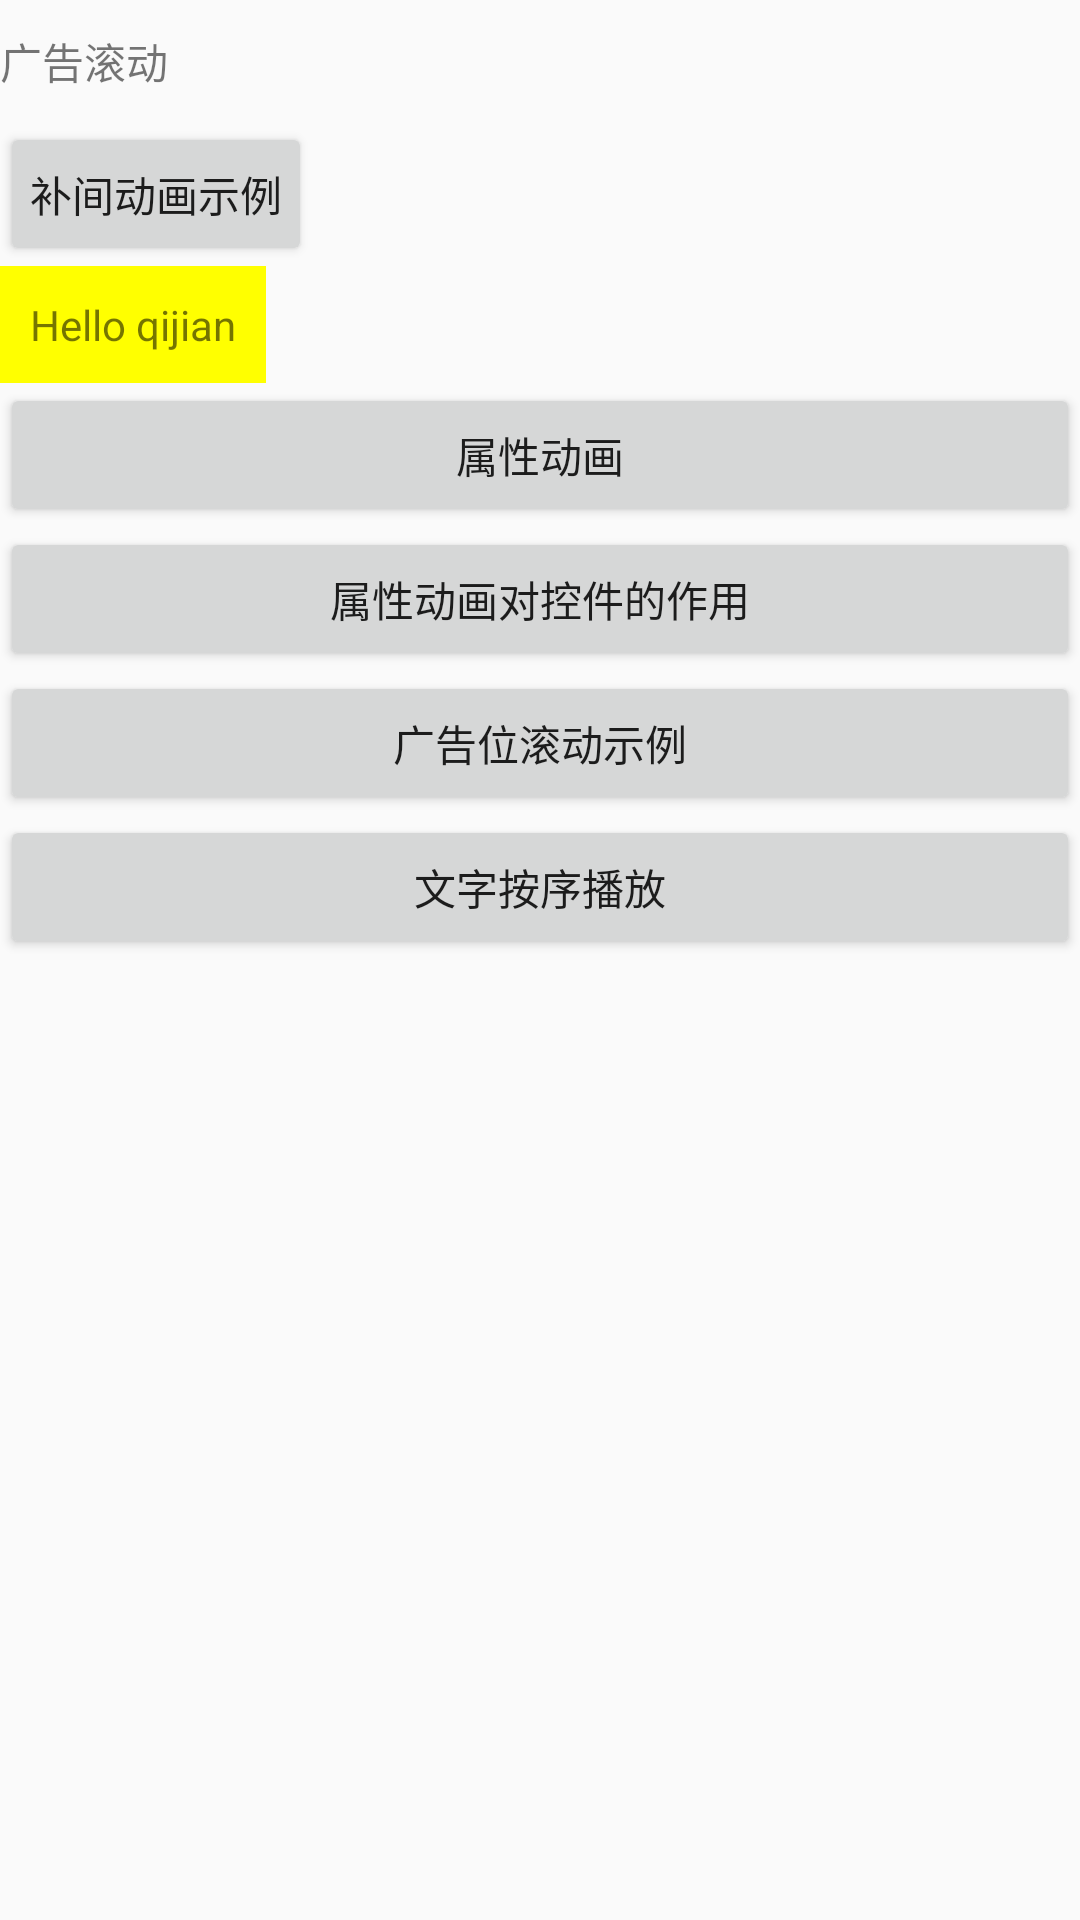

Layout XML and referenced resources for this Android screen:
<!-- AndroidManifest.xml: application theme AppTheme -->
<!-- res/layout/activity_attribute_animation.xml -->
<?xml version="1.0" encoding="utf-8"?>
<LinearLayout xmlns:android="http://schemas.android.com/apk/res/android"
    android:layout_width="fill_parent"
    android:layout_height="fill_parent"
    android:orientation="vertical">

    <TextView
        android:id="@+id/tv_ad"
        android:layout_width="wrap_content"
        android:layout_height="wrap_content"
        android:layout_marginTop="10dp"
        android:layout_marginBottom="10dp"
        android:text="广告滚动" />


    <Button
        android:id="@+id/btn"
        android:layout_width="wrap_content"
        android:layout_height="wrap_content"
        android:padding="10dp"
        android:text="补间动画示例" />

    <TextView
        android:id="@+id/tv"
        android:layout_width="wrap_content"
        android:layout_height="wrap_content"
        android:background="#ffff00"
        android:padding="10dp"
        android:text="Hello qijian" />


    <Button
        android:id="@+id/btn_attr"
        android:layout_width="match_parent"
        android:layout_height="wrap_content"
        android:text="属性动画" />


    <Button
        android:id="@+id/btn_attr_widget"
        android:layout_width="match_parent"
        android:layout_height="wrap_content"
        android:text="属性动画对控件的作用" />

    <Button
        android:id="@+id/btn_ad"
        android:layout_width="match_parent"
        android:layout_height="wrap_content"
        android:text="广告位滚动示例" />

    <Button
        android:id="@+id/btn_word"
        android:layout_width="match_parent"
        android:layout_height="wrap_content"
        android:text="文字按序播放" />


</LinearLayout>
<!-- resources referenced by this layout -->
<resources>
  <style name="AppTheme" parent="Theme.AppCompat.Light.DarkActionBar">
          
          <item name="colorPrimary">@color/colorPrimary</item>
          <item name="colorPrimaryDark">@color/colorPrimaryDark</item>
          <item name="colorAccent">@color/colorAccent</item>
      </style>
  <color name="colorPrimary">#008577</color>
  <color name="colorPrimaryDark">#00574B</color>
  <color name="colorAccent">#D81B60</color>
</resources>
